Run: headless pygame with SDL's dummy video driver; simulated clock (each Clock.tick advances the game by its frame time, no real sleeping); random seed 0; keys injected as events and as key.get_pressed() state; mouse plan: one left click at the window centre at the start of phase 2, then a move to the lower-right quarter at the start of phase 3.
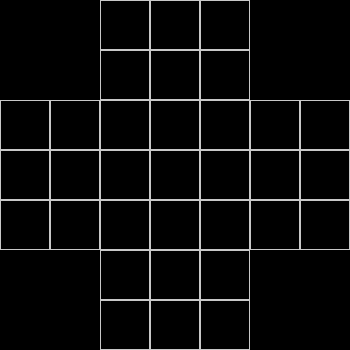
Frame 1 of 4 · flips 1–60 · no input
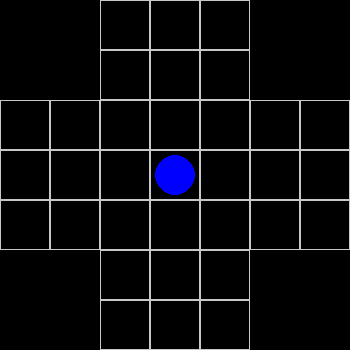
Frame 2 of 4 · flips 61–180 · clicked the window centre · tapped SPACE, RETURN · held RIGHT (→), D
Frame 3 of 4 · flips 181–300 · moved the mouse to the lower-right quarter · held DOWN (↓), S · screen unchanged from frame 2, image omitted
Frame 4 of 4 · flips 301–420 · held LEFT (←), A, UP (↑), W · screen unchanged from frame 3, image omitted

The pygame program that drew these frames:

import pygame
import sys

FPS = 30

BLACK = (0, 0, 0)
WHITE = (200, 200, 200)
BLUE = (0, 0, 255)

GRID_WIDTH = 7
GRID_HEIGHT = 7

BLOCK_SIZE = 50

WINDOW_WIDTH = BLOCK_SIZE * 7
WINDOW_HEIGHT = BLOCK_SIZE * 7

RECTS = []

def main():
    global SCREEN, CLOCK
    pygame.init()
    SCREEN = pygame.display.set_mode((WINDOW_HEIGHT, WINDOW_WIDTH))
    CLOCK = pygame.time.Clock()
    SCREEN.fill(BLACK)

    drawGrid()

    while True:
        CLOCK.tick(FPS)

        for event in pygame.event.get():
            if event.type == pygame.QUIT:
                pygame.quit()
                sys.exit()
            if event.type == pygame.MOUSEBUTTONUP:
                pos = pygame.mouse.get_pos()
                clicked_sprites = [s for s in RECTS if s["rect"].collidepoint(pos)]
                print(pos)
                print(clicked_sprites)
                print("----------------")
                drawPoint(clicked_sprites[0]["x"], clicked_sprites[0]["y"])

        pygame.display.update()


def drawPoint(x, y):
    print("Drawing point at " + str(x) + "x" + str(y))
    pygame.draw.circle(SCREEN, BLUE, (x * BLOCK_SIZE + BLOCK_SIZE / 2, y * BLOCK_SIZE + BLOCK_SIZE / 2), 20)


def drawGrid():
    for x in range(WINDOW_WIDTH):
        for y in range(WINDOW_HEIGHT):

            if not ((x <= 1 and y <= 1) or (x >= GRID_WIDTH - 2 and y >= GRID_HEIGHT - 2) or (x >= GRID_WIDTH - 2 and y <= 1) or (x <= 1 and y >= GRID_HEIGHT - 2)):

                r = {
                    "x": x,
                    "y": y,
                    "rect": pygame.Rect(x * BLOCK_SIZE, y * BLOCK_SIZE, BLOCK_SIZE, BLOCK_SIZE)
                }

                RECTS.append(r)
                pygame.draw.rect(SCREEN, WHITE, r["rect"], 1)




if __name__ == "__main__":
    main()
